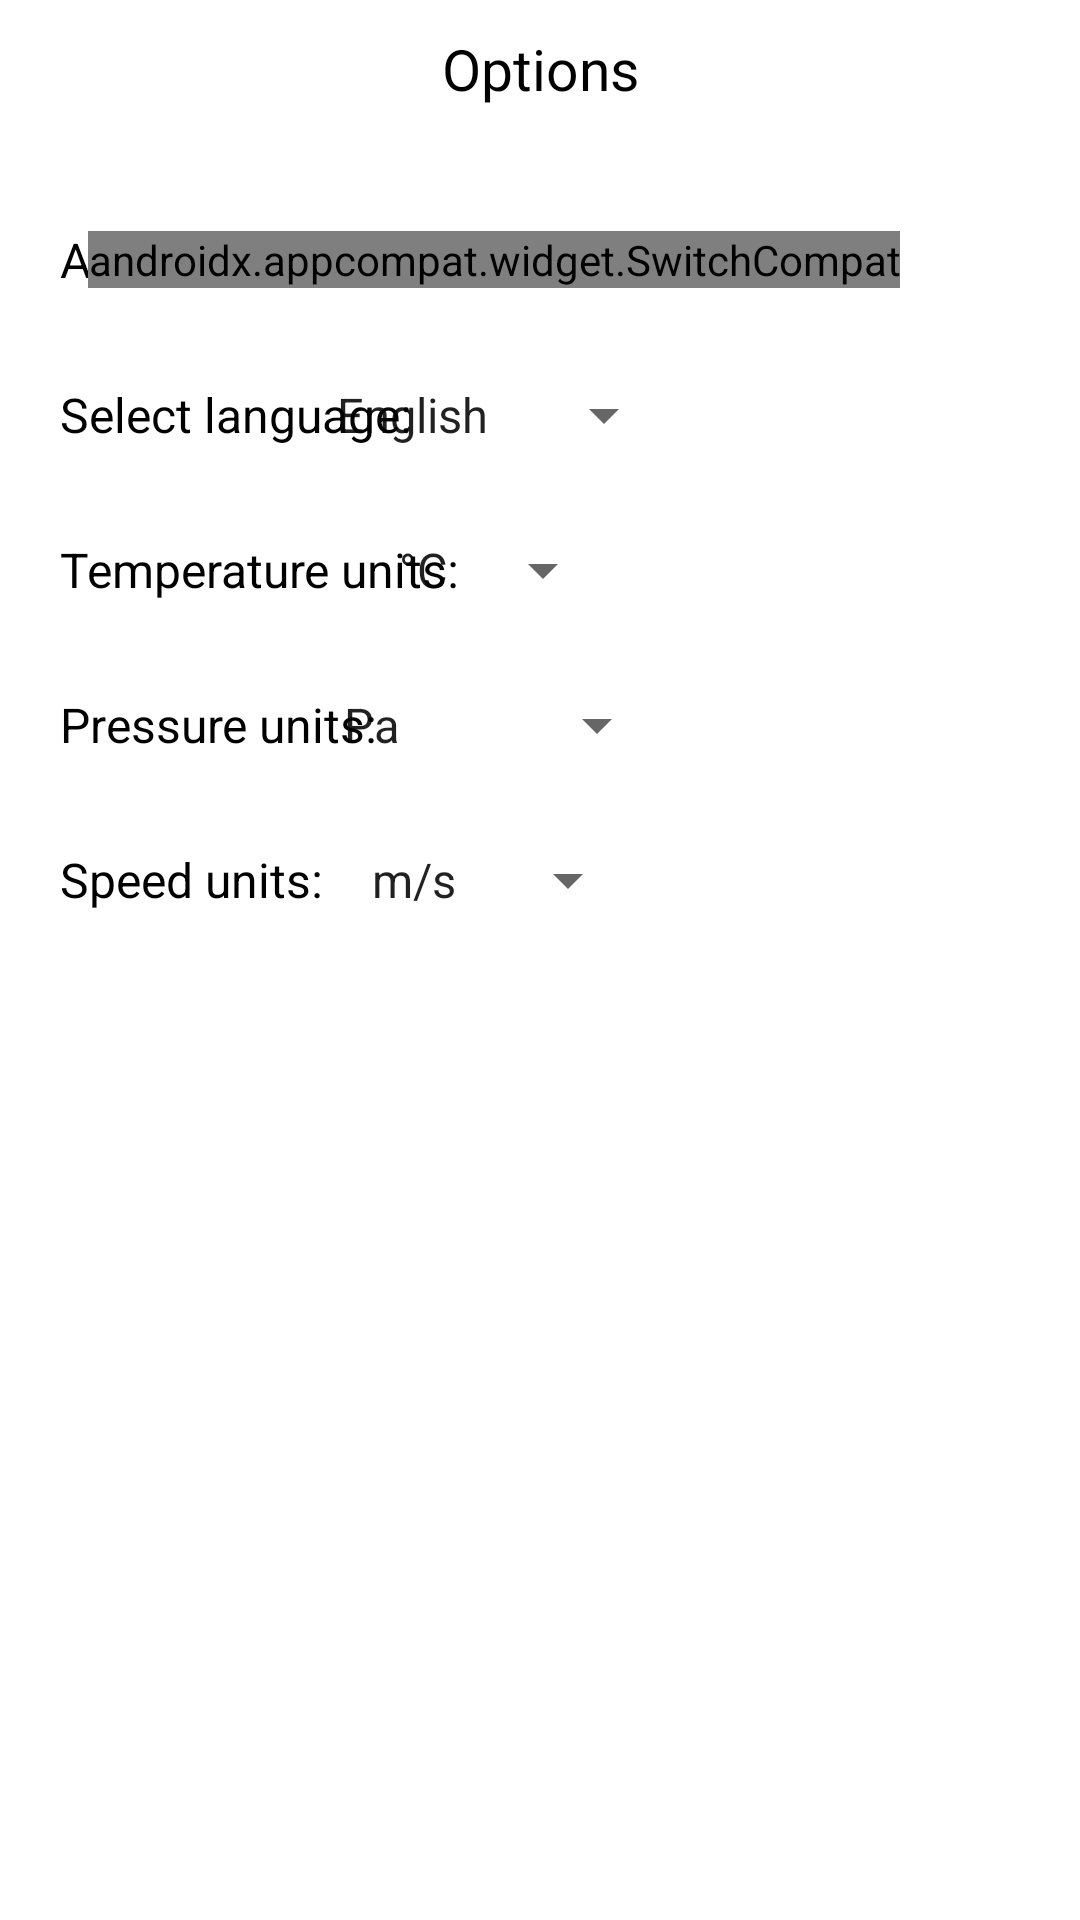

Write the Android layout XML for this screen, with the resource values it uses.
<!-- AndroidManifest.xml: application theme Theme.WeatherToday -->
<!-- res/layout/options_layout.xml -->
<?xml version="1.0" encoding="utf-8"?>
<androidx.constraintlayout.widget.ConstraintLayout xmlns:android="http://schemas.android.com/apk/res/android"
    xmlns:app="http://schemas.android.com/apk/res-auto"
    android:layout_width="match_parent"
    android:layout_height="match_parent">

    <TextView
        android:id="@+id/textView3"
        android:layout_width="wrap_content"
        android:layout_height="wrap_content"
        android:layout_marginTop="10dp"
        android:text="@string/options"
        android:textColor="@color/black"
        android:textSize="19sp"
        app:layout_constraintEnd_toEndOf="parent"
        app:layout_constraintStart_toStartOf="parent"
        app:layout_constraintTop_toTopOf="parent" />

    <TextView
        android:id="@+id/textView2"
        android:layout_width="wrap_content"
        android:layout_height="wrap_content"
        android:layout_marginStart="20dp"
        android:layout_marginTop="40dp"
        android:text="@string/app_theme"
        android:textColor="@color/black"
        android:textSize="16sp"
        app:layout_constraintStart_toStartOf="parent"
        app:layout_constraintTop_toBottomOf="@+id/textView3" />

    <androidx.appcompat.widget.SwitchCompat
        android:id="@+id/nightModeSwitchView"
        android:layout_width="wrap_content"
        android:layout_height="wrap_content"
        android:layout_marginEnd="60dp"
        android:theme="@style/MySwitch"
        android:thumb="@drawable/switch_thumb"
        app:layout_constraintBottom_toBottomOf="@+id/textView2"
        app:layout_constraintEnd_toEndOf="parent"
        app:layout_constraintTop_toTopOf="@+id/textView2" />

    <TextView
        android:id="@+id/textView4"
        android:layout_width="wrap_content"
        android:layout_height="wrap_content"
        android:layout_marginTop="30dp"
        android:text="@string/select_language"
        android:textColor="@color/black"
        android:textSize="16sp"
        app:layout_constraintStart_toStartOf="@+id/textView2"
        app:layout_constraintTop_toBottomOf="@+id/textView2" />

    <Spinner
        android:id="@+id/selectLanguageView"
        android:layout_width="wrap_content"
        android:layout_height="wrap_content"
        android:entries="@array/languages"
        app:layout_constraintBottom_toBottomOf="@+id/textView4"
        app:layout_constraintEnd_toEndOf="@+id/nightModeSwitchView"
        app:layout_constraintStart_toStartOf="@+id/nightModeSwitchView"
        app:layout_constraintTop_toTopOf="@+id/textView4" />

    <TextView
        android:id="@+id/textView5"
        android:layout_width="wrap_content"
        android:layout_height="wrap_content"
        android:layout_marginTop="30dp"
        android:text="@string/temperature_units"
        android:textColor="@color/black"
        android:textSize="16sp"
        app:layout_constraintStart_toStartOf="@+id/textView4"
        app:layout_constraintTop_toBottomOf="@+id/textView4" />

    <Spinner
        android:id="@+id/selectTemperatureUnitsView"
        android:layout_width="wrap_content"
        android:layout_height="wrap_content"
        android:entries="@array/temperature_units"
        android:textAlignment="center"
        app:layout_constraintBottom_toBottomOf="@+id/textView5"
        app:layout_constraintEnd_toEndOf="@+id/nightModeSwitchView"
        app:layout_constraintStart_toStartOf="@+id/nightModeSwitchView"
        app:layout_constraintTop_toTopOf="@+id/textView5" />

    <TextView
        android:id="@+id/textView6"
        android:layout_width="wrap_content"
        android:layout_height="wrap_content"
        android:layout_marginTop="30dp"
        android:text="@string/pressure_units"
        android:textColor="@color/black"
        android:textSize="16sp"
        app:layout_constraintStart_toStartOf="@+id/textView5"
        app:layout_constraintTop_toBottomOf="@+id/textView5" />

    <Spinner
        android:id="@+id/selectPressureUnitsView"
        android:layout_width="wrap_content"
        android:layout_height="wrap_content"
        android:entries="@array/pressure_units"
        app:layout_constraintBottom_toBottomOf="@+id/textView6"
        app:layout_constraintEnd_toEndOf="@+id/nightModeSwitchView"
        app:layout_constraintStart_toStartOf="@+id/nightModeSwitchView"
        app:layout_constraintTop_toTopOf="@+id/textView6" />

    <TextView
        android:id="@+id/textView7"
        android:layout_width="wrap_content"
        android:layout_height="wrap_content"
        android:layout_marginTop="30dp"
        android:text="@string/speed_units"
        android:textColor="@color/black"
        android:textSize="16sp"
        app:layout_constraintStart_toStartOf="@+id/textView6"
        app:layout_constraintTop_toBottomOf="@+id/textView6" />

    <Spinner
        android:layout_width="wrap_content"
        android:layout_height="wrap_content"
        android:entries="@array/wind_speed_units"
        app:layout_constraintBottom_toBottomOf="@+id/textView7"
        app:layout_constraintEnd_toEndOf="@+id/nightModeSwitchView"
        app:layout_constraintStart_toStartOf="@+id/nightModeSwitchView"
        app:layout_constraintTop_toTopOf="@+id/textView7" />

</androidx.constraintlayout.widget.ConstraintLayout>
<!-- resources referenced by this layout -->
<resources>
  <string-array name="languages">
          <item>English</item>
          <item>Russian</item>
      </string-array>
  <string-array name="pressure_units">
          <item>Pa</item>
          <item>mm Hg</item>
          <item>atm</item>
      </string-array>
  <string-array name="temperature_units">
          <item>\u00B0C</item>
          <item>\u00B0F</item>
          <item>\u00B0K</item>
      </string-array>
  <string-array name="wind_speed_units">
          <item>m/s</item>
          <item>mi/h</item>
      </string-array>
  <color name="black">#FF000000</color>
  <!-- drawable switch_thumb (drawable) -->
  <?xml version="1.0" encoding="utf-8"?>
  <selector xmlns:android="http://schemas.android.com/apk/res/android">
      <item android:state_checked="true" android:drawable="@drawable/sun" />
      <item android:state_checked="false" android:drawable="@drawable/night"/>
  </selector>
  <string name="app_theme">App theme:</string>
  <string name="options">Options</string>
  <string name="pressure_units">Pressure units:</string>
  <string name="select_language">Select language:</string>
  <string name="speed_units">Speed units:</string>
  <string name="temperature_units">Temperature units:</string>
  <style name="MySwitch" parent="Theme.AppCompat.Light">
          <item name="android:colorForeground">@color/dark_blue</item>
      </style>
  <style name="Theme.WeatherToday" parent="Theme.MaterialComponents.DayNight.DarkActionBar">
          
          <item name="colorPrimary">@color/colorPrimary</item>
          <item name="colorPrimaryVariant">@color/colorPrimaryDark</item>
          <item name="colorOnPrimary">@color/white</item>
          
          <item name="colorSecondary">@color/colorSecondary</item>
          <item name="colorSecondaryVariant">@color/colorSecondaryDark</item>
          <item name="colorOnSecondary">@color/black</item>
          
          <item name="android:statusBarColor" tools:targetApi="l">?attr/colorPrimaryVariant</item>
          
      </style>
  <color name="dark_blue">#402C84</color>
  <color name="colorPrimary">#1565c0</color>
  <color name="colorPrimaryDark">#003c8f</color>
  <color name="white">#FFFFFFFF</color>
  <color name="colorSecondary">#26c6da</color>
  <color name="colorSecondaryDark">#0095a8</color>
</resources>
